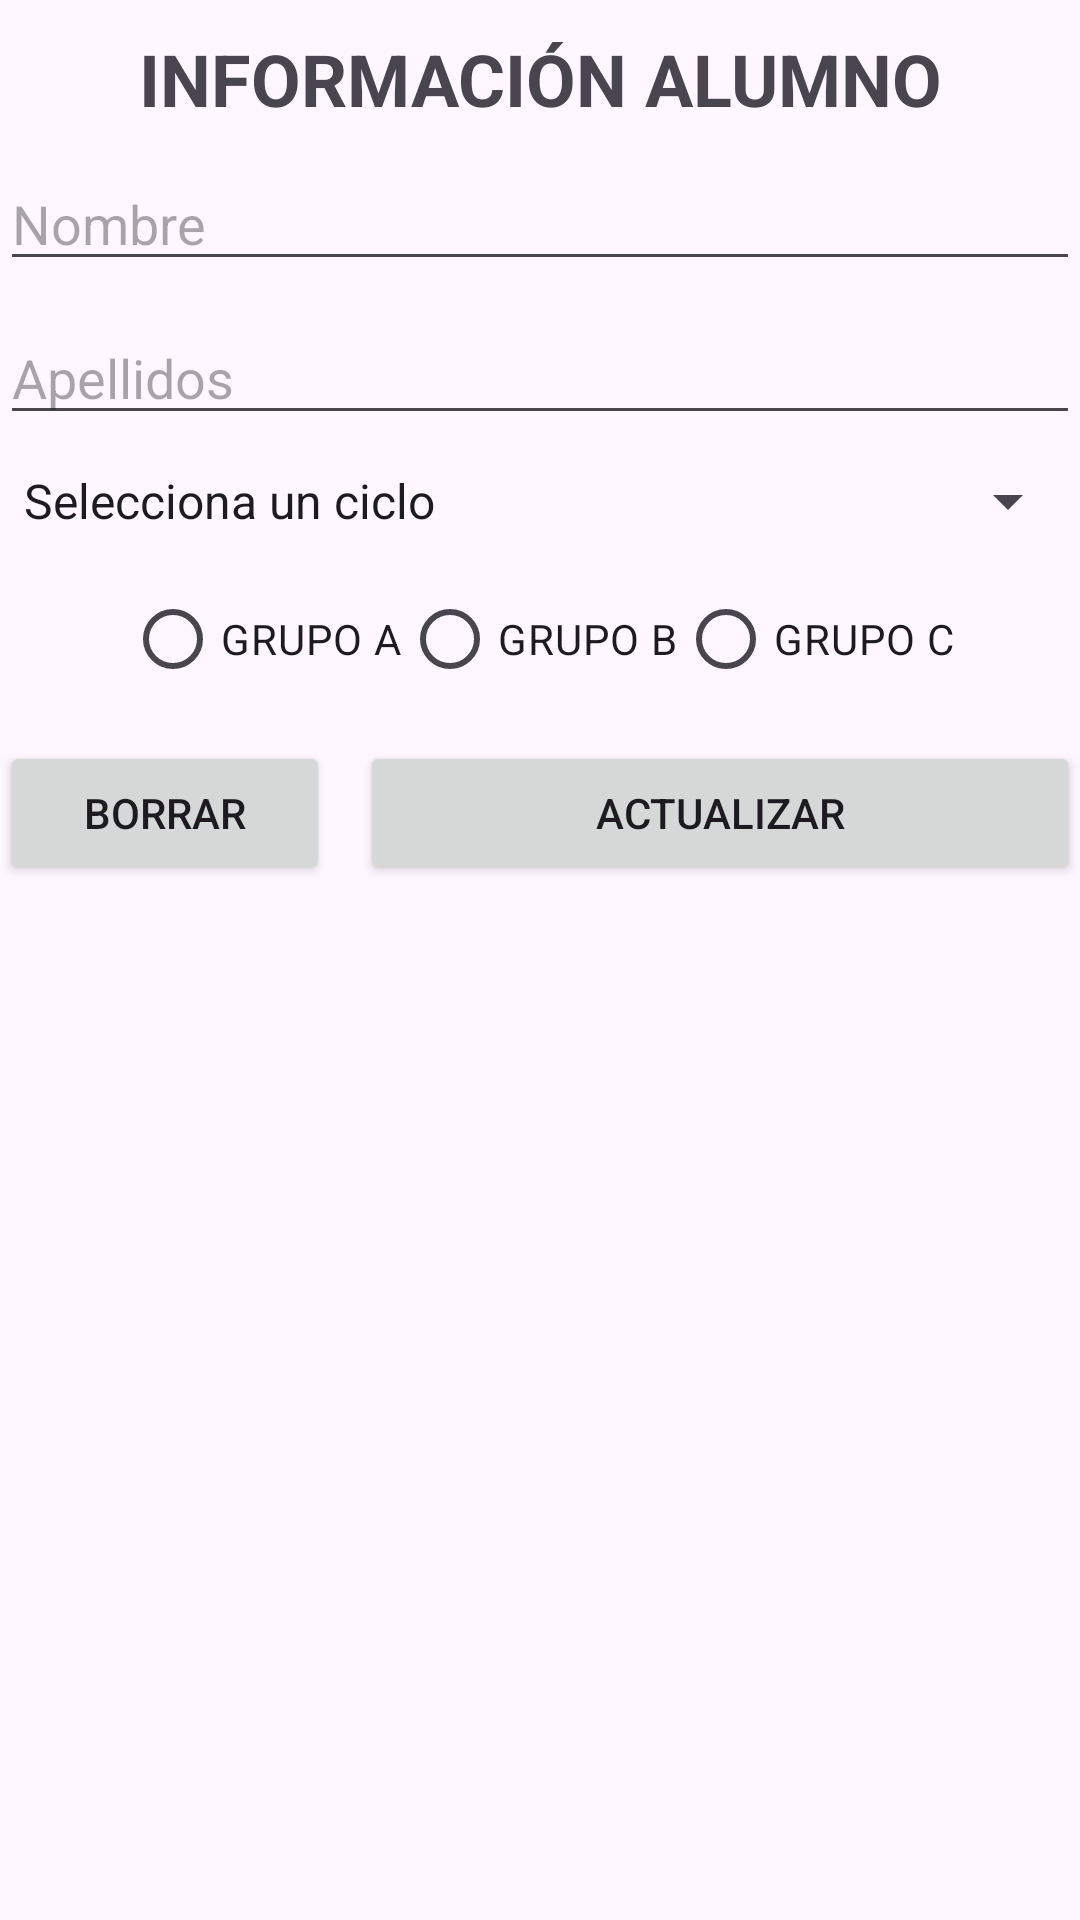

Write the Android layout XML for this screen, with the resource values it uses.
<!-- AndroidManifest.xml: application theme Theme.AS_EjemploBINDING -->
<!-- res/layout/activity_edit_alumno.xml -->
<?xml version="1.0" encoding="utf-8"?>
<LinearLayout xmlns:android="http://schemas.android.com/apk/res/android"
    xmlns:app="http://schemas.android.com/apk/res-auto"
    xmlns:tools="http://schemas.android.com/tools"
    android:layout_width="match_parent"
    android:layout_height="match_parent"
    android:orientation="vertical"
    tools:context=".EditAlumnoActivity">

    <TextView
        android:id="@+id/textView"
        android:layout_width="match_parent"
        android:layout_height="wrap_content"
        android:layout_marginTop="10dp"
        android:gravity="center"
        android:text="@string/informacion"
        android:textSize="24sp"
        android:textStyle="bold" />

    <EditText
        android:id="@+id/txtNombreEditAlumno"
        android:layout_width="match_parent"
        android:layout_height="wrap_content"
        android:layout_marginTop="10dp"
        android:ems="10"
        android:hint="@string/nombre"
        android:inputType="text" />

    <EditText
        android:id="@+id/txtApellidosEditAlumno"
        android:layout_width="match_parent"
        android:layout_height="wrap_content"
        android:layout_marginTop="10dp"
        android:ems="10"
        android:hint="@string/apellidos"
        android:inputType="text" />

    <Spinner
        android:id="@+id/spCiclosEditAlumno"
        android:layout_width="match_parent"
        android:layout_height="wrap_content"
        android:layout_marginTop="10dp"
        android:entries="@array/sp_ciclos" />

    <RadioGroup
        android:id="@+id/rgGrupoEditAlumno"
        android:layout_width="match_parent"
        android:layout_height="wrap_content"
        android:layout_marginTop="10dp"
        android:gravity="center"
        android:orientation="horizontal">

        <RadioButton
            android:id="@+id/rbGrupoAEditAlumno"
            android:layout_width="wrap_content"
            android:layout_height="wrap_content"
            android:text="@string/grupo_a" />

        <RadioButton
            android:id="@+id/rbGrupoBEditAlumno"
            android:layout_width="wrap_content"
            android:layout_height="wrap_content"
            android:text="@string/grupo_b" />

        <RadioButton
            android:id="@+id/rbGrupoCEditAlumno"
            android:layout_width="wrap_content"
            android:layout_height="wrap_content"
            android:text="@string/grupo_c" />

    </RadioGroup>

    <LinearLayout
        android:layout_width="match_parent"
        android:layout_height="match_parent"
        android:layout_marginTop="10dp"
        android:orientation="horizontal">

        <Button
            android:id="@+id/btnBorrarEditAlumno"
            android:layout_width="match_parent"
            android:layout_height="wrap_content"
            android:layout_marginEnd="10dp"
            android:layout_weight="2"
            android:text="@string/borrar"
            app:cornerRadius="0dp" />

        <Button
            android:id="@+id/btnActualizarEditAlummno"
            android:layout_width="match_parent"
            android:layout_height="wrap_content"
            android:layout_weight="1"
            android:text="@string/actualizar"
            app:cornerRadius="0dp" />
    </LinearLayout>
</LinearLayout>
<!-- resources referenced by this layout -->
<resources>
  <string-array name="sp_ciclos">
          <item>Selecciona un ciclo</item>
          <item>SMR</item>
          <item>DAM</item>
          <item>DAW</item>
          <item>3D</item>
          <item>MARKETING</item>
      </string-array>
  <string name="actualizar">ACTUALIZAR</string>
  <string name="apellidos">Apellidos</string>
  <string name="borrar">BORRAR</string>
  <string name="grupo_a">GRUPO A</string>
  <string name="grupo_b">GRUPO B</string>
  <string name="grupo_c">GRUPO C</string>
  <string name="informacion">INFORMACIÓN ALUMNO</string>
  <string name="nombre">Nombre</string>
  <style name="Theme.AS_EjemploBINDING" parent="Base.Theme.AS_EjemploBINDING" />
  <style name="Base.Theme.AS_EjemploBINDING" parent="Theme.Material3.DayNight.NoActionBar">
          
          
      </style>
</resources>
